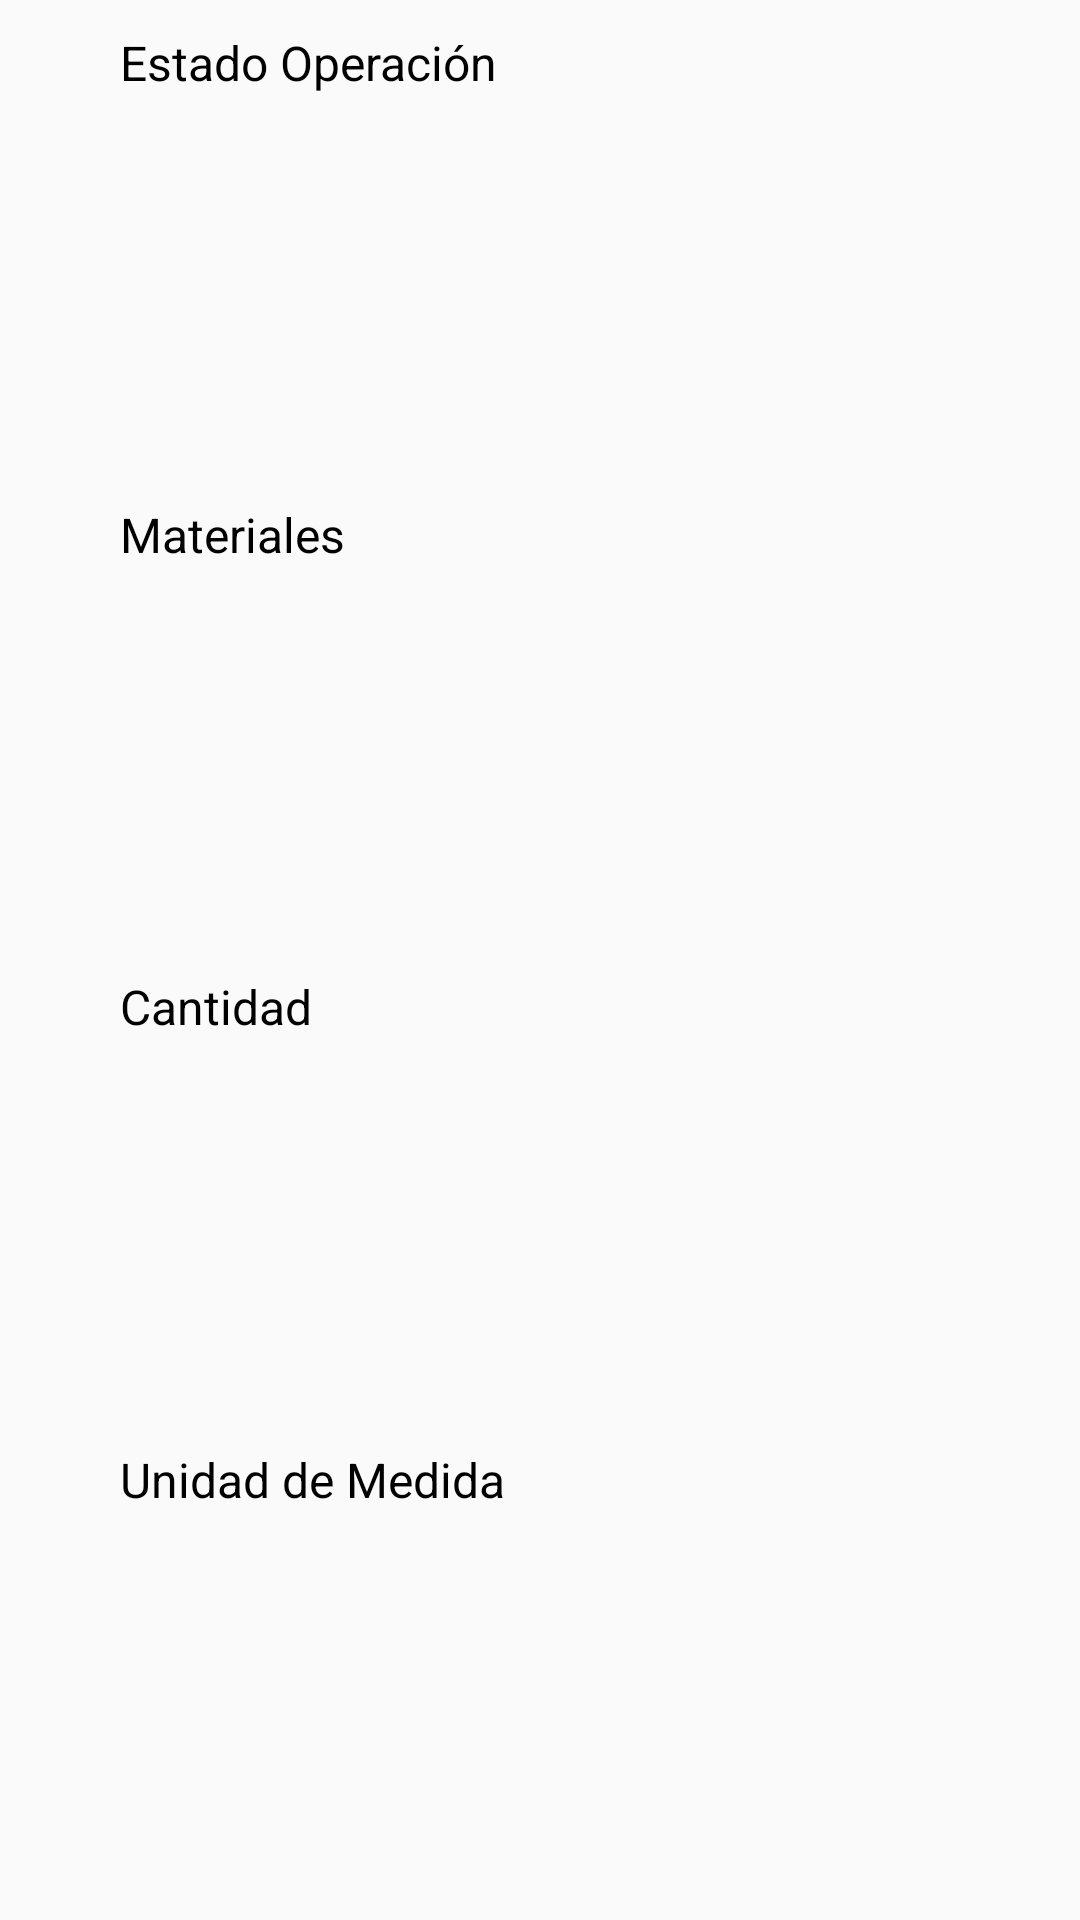

Produce the Android XML layout that renders to this screen, including the resource entries it uses.
<!-- AndroidManifest.xml: application theme AppTheme -->
<!-- res/layout/fragment_spinners_supervision_no_editable.xml -->
<FrameLayout xmlns:android="http://schemas.android.com/apk/res/android"
    xmlns:tools="http://schemas.android.com/tools"
    android:layout_width="match_parent"
    android:layout_height="match_parent"
    tools:context="com.AGU.fragments.SpinnersSupervisionEditable">

    <LinearLayout xmlns:android="http://schemas.android.com/apk/res/android"
        xmlns:tools="http://schemas.android.com/tools"
        android:layout_width="match_parent"
        android:layout_height="match_parent"
        android:orientation="vertical"
        tools:context="com.AGU.fragments.SpinnersSupervisionEditable">

        <LinearLayout
            android:layout_width="match_parent"
            android:layout_height="wrap_content"
            android:layout_weight="1"
            android:orientation="horizontal"
            android:paddingTop="10dp">

            <RelativeLayout
                android:layout_width="match_parent"
                android:layout_height="wrap_content"
                android:layout_weight="1">

                <TextView
                    android:id="@+id/tituloEstadoOperacion_tv"
                    style="@style/textoCampos"
                    android:layout_width="wrap_content"
                    android:layout_height="wrap_content"
                    android:layout_marginLeft="40dp"
                    android:text="@string/estado_operacion" />
            </RelativeLayout>

            <FrameLayout
                android:layout_width="match_parent"
                android:layout_height="wrap_content"
                android:layout_weight="1"
                android:orientation="horizontal">

                <TextView
                    android:id="@+id/estadoOp_tv"
                    android:layout_width="match_parent"
                    android:layout_height="wrap_content"/>

            </FrameLayout>
        </LinearLayout>


        <LinearLayout
            android:layout_width="match_parent"
            android:layout_height="wrap_content"
            android:layout_weight="1"
            android:orientation="horizontal">

            <RelativeLayout
                android:layout_width="0dp"
                android:layout_height="wrap_content"
                android:layout_weight="1">

                <TextView
                    android:id="@+id/tituloPrioridad_textView"
                    style="@style/textoCampos"
                    android:layout_width="wrap_content"
                    android:layout_height="wrap_content"
                    android:layout_marginLeft="40dp"
                    android:text="@string/materiales" />
            </RelativeLayout>

            <RelativeLayout
                android:layout_width="0dp"
                android:layout_height="wrap_content"
                android:layout_weight="1">
                <TextView
                    android:id="@+id/materiales_tv"
                    android:layout_width="match_parent"
                    android:layout_height="wrap_content" />

            </RelativeLayout>
        </LinearLayout>
        <LinearLayout
            android:layout_width="match_parent"
            android:layout_height="wrap_content"
            android:layout_weight="1"
            android:orientation="horizontal">

            <RelativeLayout
                android:layout_width="0dp"
                android:layout_height="wrap_content"
                android:layout_weight="1">

                <TextView
                    android:id="@+id/titulo_cantidad_textView"
                    style="@style/textoCampos"
                    android:layout_width="wrap_content"
                    android:layout_height="wrap_content"
                    android:layout_marginLeft="40dp"
                    android:text="@string/cantidad" />
            </RelativeLayout>

            <RelativeLayout
                android:layout_width="0dp"
                android:layout_height="wrap_content"
                android:layout_weight="1">
                <TextView
                    android:id="@+id/cantidad_tv"
                    android:layout_width="match_parent"
                    android:layout_height="wrap_content" />

            </RelativeLayout>
        </LinearLayout>
        <LinearLayout
            android:layout_width="match_parent"
            android:layout_height="wrap_content"
            android:layout_weight="1"
            android:orientation="horizontal">

            <RelativeLayout
                android:layout_width="0dp"
                android:layout_height="wrap_content"
                android:layout_weight="1">

                <TextView
                    android:id="@+id/unidades_medida_textView"
                    style="@style/textoCampos"
                    android:layout_width="wrap_content"
                    android:layout_height="wrap_content"
                    android:layout_marginLeft="40dp"
                    android:text="@string/unidad_medida" />
            </RelativeLayout>

            <RelativeLayout
                android:layout_width="0dp"
                android:layout_height="wrap_content"
                android:layout_weight="1">
                <TextView
                    android:id="@+id/unidad_medida_tv"
                    android:layout_width="match_parent"
                    android:layout_height="wrap_content"/>

            </RelativeLayout>
        </LinearLayout>
    </LinearLayout>
</FrameLayout>
<!-- resources referenced by this layout -->
<resources>
  <string name="cantidad">Cantidad</string>
  <string name="estado_operacion">Estado Operación</string>
  <string name="materiales">Materiales</string>
  <string name="unidad_medida">Unidad de Medida</string>
  <style name="textoCampos" parent="@android:style/TextAppearance.Medium">
          <item name="android:textSize">16sp</item>
          <item name="android:textColor">@color/black</item>
          <item name="android:textStyle">normal</item>
          <item name="android:typeface">sans</item>
      </style>
  <style name="AppTheme" parent="Theme.AppCompat.Light.DarkActionBar">
          <item name="colorPrimary">@color/primaryColor</item>
          <item name="colorPrimaryDark">@color/primaryDarkColor</item>
          <item name="colorAccent">@color/accentColor</item>
      </style>
  <color name="black">#000000</color>
  <color name="primaryColor">#FF9800</color>
  <color name="primaryDarkColor">#F57C00</color>
  <color name="accentColor">#448AFF</color>
</resources>
